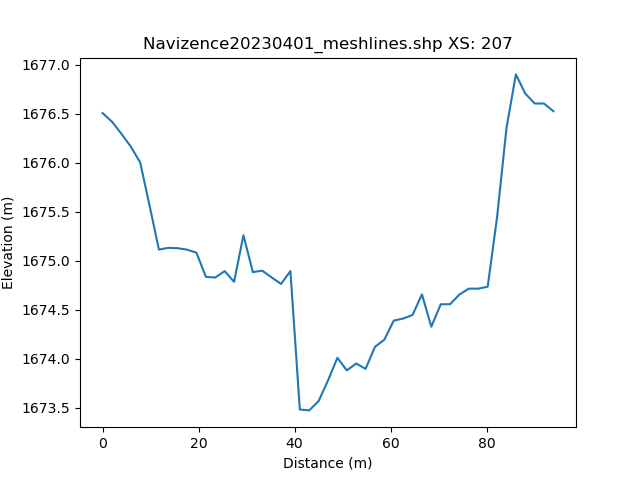

Data behind this chart, as committed beside it:
, h_distance, Elevation
0, 0.0, 1677
1, 0.9878, 1676
2, 1.976, 1676
3, 2.963, 1676
4, 3.951, 1676
5, 4.939, 1676
6, 5.927, 1676
7, 6.914, 1676
8, 7.902, 1676
9, 8.89, 1676
10, 9.878, 1676
11, 10.87, 1675
12, 11.85, 1675
13, 12.84, 1675
14, 13.83, 1675
15, 14.82, 1675
16, 15.8, 1675
17, 16.79, 1675
18, 17.78, 1675
19, 18.77, 1675
20, 19.76, 1675
21, 20.74, 1675
22, 21.73, 1675
23, 22.72, 1675
24, 23.71, 1675
25, 24.69, 1675
26, 25.68, 1675
27, 26.67, 1675
28, 27.66, 1675
29, 28.65, 1675
30, 29.63, 1675
31, 30.62, 1675
32, 31.61, 1675
33, 32.6, 1675
34, 33.58, 1675
35, 34.57, 1675
36, 35.56, 1675
37, 36.55, 1675
38, 37.54, 1675
39, 38.52, 1675
40, 39.51, 1674
41, 40.5, 1673
42, 41.49, 1673
43, 42.47, 1673
44, 43.46, 1674
45, 44.45, 1674
46, 45.44, 1674
47, 46.43, 1674
48, 47.41, 1674
49, 48.4, 1674
50, 49.39, 1674
51, 50.38, 1674
52, 51.36, 1674
53, 52.35, 1674
54, 53.34, 1674
55, 54.33, 1674
56, 55.32, 1674
57, 56.3, 1674
58, 57.29, 1674
59, 58.28, 1674
... 42 more rows
